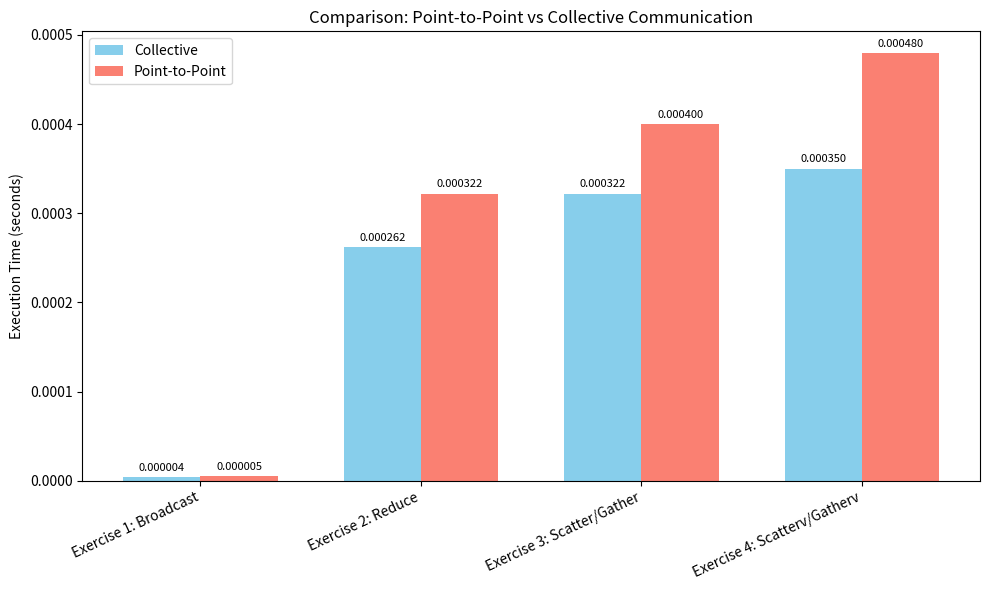

Recreate this plot in Python.
import matplotlib.pyplot as plt
import numpy as np

# Exercises
exercises = ['Exercise 1: Broadcast', 
             'Exercise 2: Reduce', 
             'Exercise 3: Scatter/Gather', 
             'Exercise 4: Scatterv/Gatherv']

# Hypothetical execution times in seconds (from your report)
# Collective (MPI_Bcast, MPI_Reduce, etc.)
collective_times = [0.000004, 0.000262, 0.000322, 0.000350]  # replace with real measurements
# Point-to-Point (MPI_Send/MPI_Recv manual)
point_times = [0.000005, 0.000322, 0.000400, 0.000480]  # replace with real measurements

x = np.arange(len(exercises))
width = 0.35  # width of bars

fig, ax = plt.subplots(figsize=(10,6))

# Bars for Collective and Point-to-Point
rects1 = ax.bar(x - width/2, collective_times, width, label='Collective', color='skyblue')
rects2 = ax.bar(x + width/2, point_times, width, label='Point-to-Point', color='salmon')

# Labels, titles, and axes
ax.set_ylabel('Execution Time (seconds)')
ax.set_title('Comparison: Point-to-Point vs Collective Communication')
ax.set_xticks(x)
ax.set_xticklabels(exercises, rotation=25, ha='right')
ax.legend()

# Add value labels on top of bars
def autolabel(rects):
    for rect in rects:
        height = rect.get_height()
        ax.annotate(f'{height:.6f}',
                    xy=(rect.get_x() + rect.get_width()/2, height),
                    xytext=(0,3),  # 3 points vertical offset
                    textcoords="offset points",
                    ha='center', va='bottom', fontsize=8)

autolabel(rects1)
autolabel(rects2)

plt.tight_layout()
plt.show()
